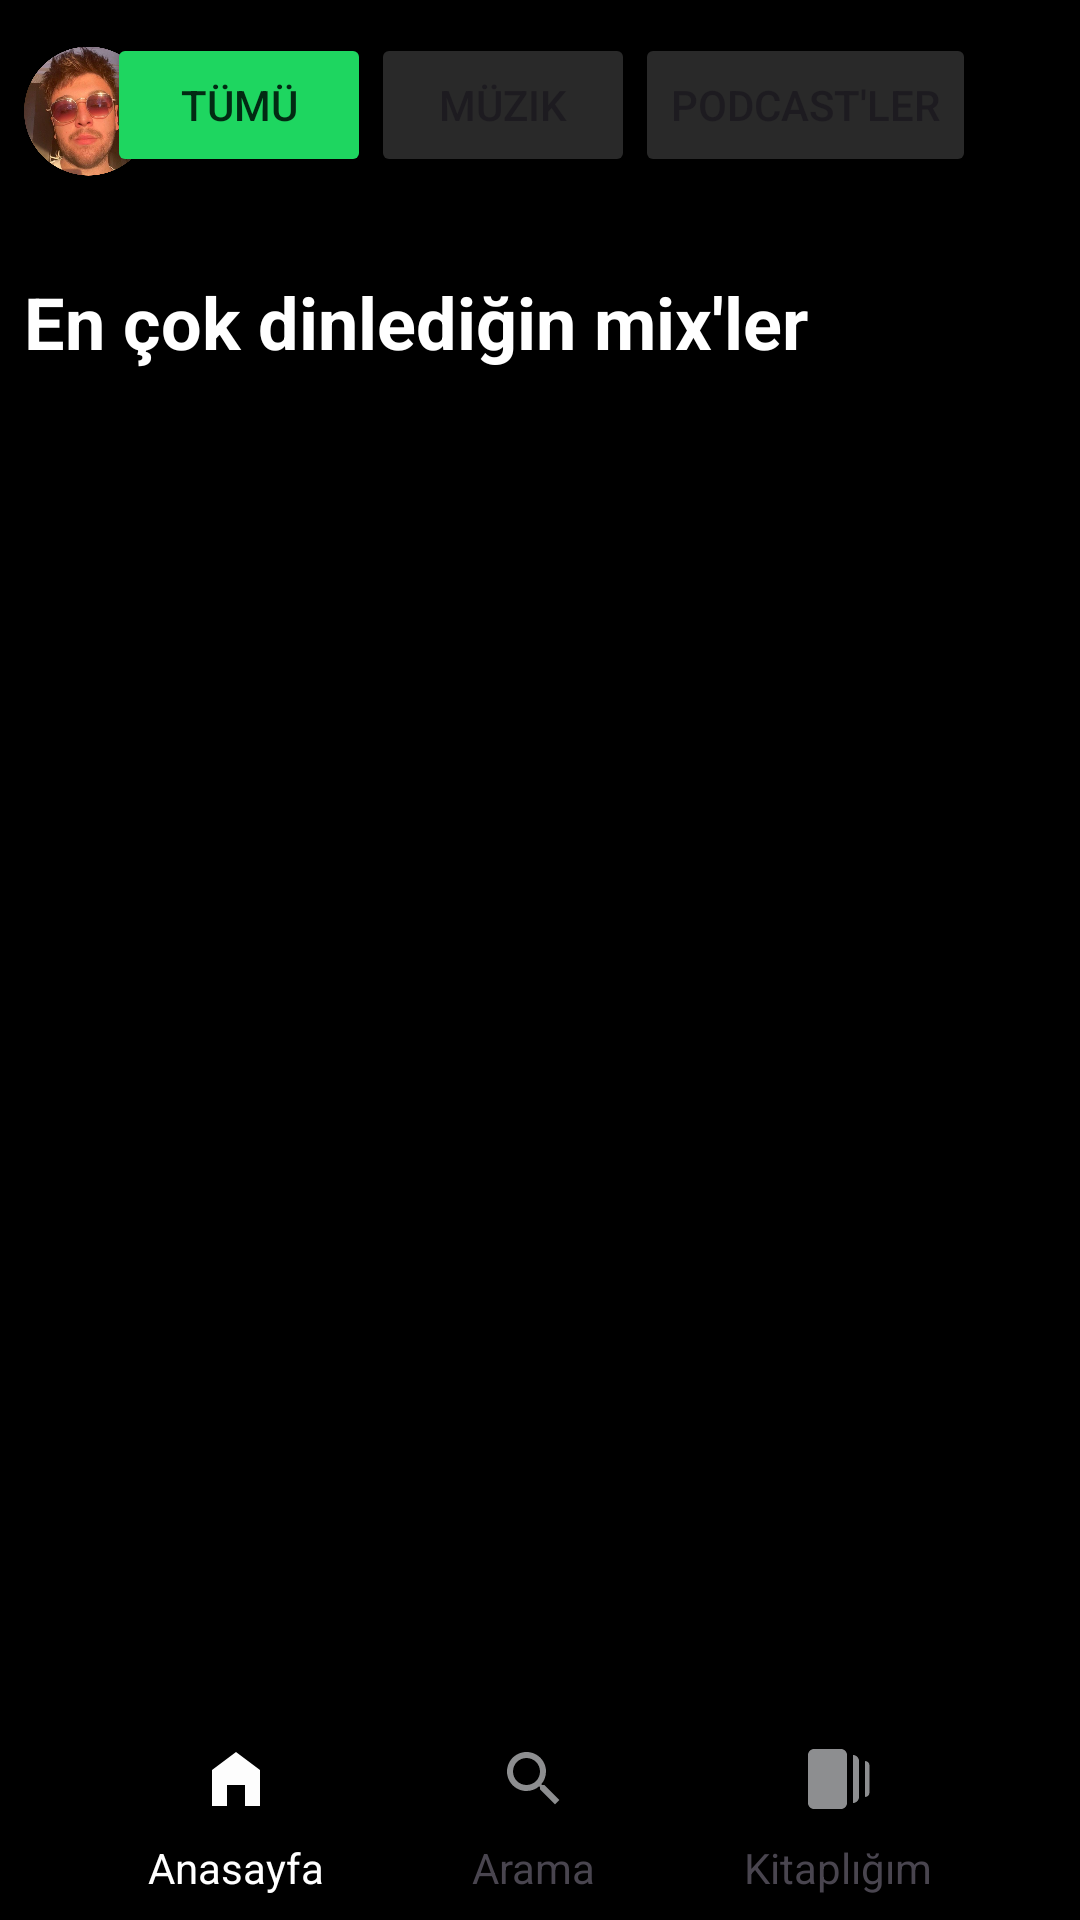

Layout XML and referenced resources for this Android screen:
<!-- AndroidManifest.xml: application theme Theme.SpotifyProjesi -->
<!-- res/layout/fragment_anasayfa.xml -->
<?xml version="1.0" encoding="utf-8"?>
<androidx.constraintlayout.widget.ConstraintLayout xmlns:android="http://schemas.android.com/apk/res/android"
    xmlns:app="http://schemas.android.com/apk/res-auto"
    xmlns:tools="http://schemas.android.com/tools"
    android:layout_width="match_parent"
    android:layout_height="match_parent"
    android:background="@color/black"
    tools:context=".ui.fragment.AnasayfaFragment">


    <ImageView
        android:id="@+id/imageViewProfil"
        android:layout_width="43dp"
        android:layout_height="58dp"
        android:layout_marginStart="8dp"
        android:layout_marginTop="8dp"
        android:src="@drawable/profil"
        app:layout_constraintStart_toStartOf="parent"
        app:layout_constraintTop_toTopOf="parent" />

    <Button
        android:id="@+id/buttonPodcast"
        android:layout_width="wrap_content"
        android:layout_height="wrap_content"
        android:layout_marginTop="11dp"
        android:layout_marginEnd="50dp"
        android:backgroundTint="@color/spotifyrenk1"
        android:text="Podcast'ler"
        app:layout_constraintEnd_toEndOf="parent"
        app:layout_constraintHorizontal_bias="0.5"
        app:layout_constraintStart_toEndOf="@+id/buttonMuzik"
        app:layout_constraintTop_toTopOf="parent" />

    <Button
        android:id="@+id/buttonTumu"
        android:layout_width="wrap_content"
        android:layout_height="wrap_content"
        android:layout_marginTop="11dp"
        android:backgroundTint="#1ED660"
        android:text="Tümü"
        android:textColor="#022A13"
        app:layout_constraintEnd_toStartOf="@+id/buttonMuzik"

        app:layout_constraintHorizontal_bias="0.5"
        app:layout_constraintStart_toEndOf="@+id/imageViewProfil"
        app:layout_constraintTop_toTopOf="parent" />

    <Button
        android:id="@+id/buttonMuzik"
        android:layout_width="wrap_content"
        android:layout_height="wrap_content"
        android:layout_marginTop="11dp"
        android:backgroundTint="@color/spotifyrenk1"
        android:text="Müzik"
        app:layout_constraintEnd_toStartOf="@+id/buttonPodcast"
        app:layout_constraintHorizontal_bias="0.5"
        app:layout_constraintStart_toEndOf="@+id/buttonTumu"
        app:layout_constraintTop_toTopOf="parent" />

    <ScrollView
        android:id="@+id/scrollView2"
        android:layout_width="0dp"
        android:layout_height="wrap_content"
        android:layout_marginStart="8dp"
        android:layout_marginTop="16dp"
        android:layout_marginEnd="8dp"
        app:layout_constraintEnd_toEndOf="parent"
        app:layout_constraintStart_toStartOf="parent"
        app:layout_constraintTop_toBottomOf="@+id/buttonMuzik">

        <androidx.constraintlayout.widget.ConstraintLayout
            android:layout_width="match_parent"
            android:layout_height="match_parent">

            <androidx.recyclerview.widget.RecyclerView
                android:id="@+id/playlistRv"
                android:layout_width="match_parent"
                android:layout_height="wrap_content"
                android:layout_marginTop="8dp"
                app:layout_constraintEnd_toEndOf="parent"
                app:layout_constraintStart_toStartOf="parent"
                app:layout_constraintTop_toTopOf="parent" />

            <TextView
                android:id="@+id/textViewMix"
                android:layout_width="wrap_content"
                android:layout_height="wrap_content"
                android:layout_marginTop="8dp"
                android:layout_marginBottom="8dp"
                android:text="En çok dinlediğin mix'ler"
                android:textColor="@color/white"
                android:textSize="24dp"
                android:textStyle="bold"
                app:layout_constraintBottom_toTopOf="@+id/encokdinleRv"
                app:layout_constraintStart_toStartOf="parent"
                app:layout_constraintTop_toBottomOf="@+id/playlistRv" />

            <androidx.recyclerview.widget.RecyclerView
                android:id="@+id/encokdinleRv"
                android:layout_width="match_parent"
                android:layout_height="wrap_content"
                android:layout_marginTop="8dp"
                app:layout_constraintEnd_toEndOf="parent"
                app:layout_constraintStart_toStartOf="parent"
                app:layout_constraintTop_toBottomOf="@+id/textViewMix" />

        </androidx.constraintlayout.widget.ConstraintLayout>

    </ScrollView>

    <com.google.android.material.bottomnavigation.BottomNavigationView
        android:layout_width="0dp"
        android:layout_height="wrap_content"
        android:background="@color/black"
        app:layout_constraintBottom_toBottomOf="parent"
        app:layout_constraintEnd_toEndOf="parent"
        app:layout_constraintStart_toStartOf="parent">

        <androidx.constraintlayout.widget.ConstraintLayout
            android:layout_width="match_parent"
            android:layout_height="match_parent">

            <ImageView
                android:id="@+id/imageViewAnasayfa"
                android:layout_width="wrap_content"
                android:layout_height="wrap_content"
                android:layout_marginBottom="8dp"
                android:src="@drawable/anasayfa_ev"
                app:layout_constraintBottom_toTopOf="@+id/textView"
                app:layout_constraintEnd_toEndOf="@+id/textView"
                app:layout_constraintStart_toStartOf="@+id/textView" />

            <ImageView
                android:id="@+id/imageViewArama"
                android:layout_width="wrap_content"
                android:layout_height="wrap_content"
                android:layout_marginBottom="8dp"
                android:src="@drawable/anasayafa_arama"
                app:layout_constraintBottom_toTopOf="@+id/textView2"
                app:layout_constraintEnd_toEndOf="@+id/textView2"
                app:layout_constraintStart_toStartOf="@+id/textView2" />

            <ImageView
                android:id="@+id/imageViewKitap"
                android:layout_width="wrap_content"
                android:layout_height="wrap_content"
                android:layout_marginBottom="8dp"
                android:src="@drawable/anasayfa_kitap"
                app:layout_constraintBottom_toTopOf="@+id/textView3"
                app:layout_constraintEnd_toEndOf="@+id/textView3"
                app:layout_constraintStart_toStartOf="@+id/textView3" />

            <TextView
                android:id="@+id/textView"
                android:layout_width="wrap_content"
                android:layout_height="wrap_content"
                android:layout_marginBottom="8dp"
                android:text="Anasayfa"
                android:textColor="@color/white"
                app:layout_constraintBottom_toBottomOf="parent"
                app:layout_constraintEnd_toStartOf="@+id/textView2"
                app:layout_constraintHorizontal_bias="0.5"
                app:layout_constraintStart_toStartOf="parent" />

            <TextView
                android:id="@+id/textView2"
                android:layout_width="wrap_content"
                android:layout_height="wrap_content"
                android:layout_marginBottom="8dp"
                android:text="Arama"
                app:layout_constraintBottom_toBottomOf="parent"
                app:layout_constraintEnd_toStartOf="@+id/textView3"
                app:layout_constraintHorizontal_bias="0.5"
                app:layout_constraintStart_toEndOf="@+id/textView" />

            <TextView
                android:id="@+id/textView3"
                android:layout_width="wrap_content"
                android:layout_height="wrap_content"
                android:layout_marginBottom="8dp"
                android:text="Kitaplığım"
                app:layout_constraintBottom_toBottomOf="parent"
                app:layout_constraintEnd_toEndOf="parent"
                app:layout_constraintHorizontal_bias="0.5"
                app:layout_constraintStart_toEndOf="@+id/textView2" />
        </androidx.constraintlayout.widget.ConstraintLayout>

    </com.google.android.material.bottomnavigation.BottomNavigationView>


</androidx.constraintlayout.widget.ConstraintLayout>
<!-- resources referenced by this layout -->
<resources>
  <color name="black">#FF000000</color>
  <color name="spotifyrenk1">#292929</color>
  <color name="white">#FFFFFFFF</color>
  <!-- drawable anasayafa_arama (drawable) -->
  <vector android:height="24dp" android:tint="#8D8E90"
      android:viewportHeight="24" android:viewportWidth="24"
      android:width="24dp" xmlns:android="http://schemas.android.com/apk/res/android">
      <path android:fillColor="@android:color/white" android:pathData="M15.5,14h-0.79l-0.28,-0.27C15.41,12.59 16,11.11 16,9.5 16,5.91 13.09,3 9.5,3S3,5.91 3,9.5 5.91,16 9.5,16c1.61,0 3.09,-0.59 4.23,-1.57l0.27,0.28v0.79l5,4.99L20.49,19l-4.99,-5zM9.5,14C7.01,14 5,11.99 5,9.5S7.01,5 9.5,5 14,7.01 14,9.5 11.99,14 9.5,14z"/>
  </vector>
  <!-- drawable anasayfa_ev (drawable) -->
  <vector android:height="24dp" android:tint="#FDFDFD"
      android:viewportHeight="24" android:viewportWidth="24"
      android:width="24dp" xmlns:android="http://schemas.android.com/apk/res/android">
      <path android:fillColor="@android:color/white" android:pathData="M12,3L4,9v12h5v-7h6v7h5V9z"/>
  </vector>
  <!-- drawable anasayfa_kitap (drawable) -->
  <vector android:height="24dp" android:tint="#8D8E90"
      android:viewportHeight="24" android:viewportWidth="24"
      android:width="24dp" xmlns:android="http://schemas.android.com/apk/res/android">
      <path android:fillColor="@android:color/white" android:pathData="M17,4c1.1,0 2,0.9 2,2v12c0,1.1 -0.9,2 -2,2V4zM2,20c0,1.1 0.9,2 2,2h9c1.1,0 2,-0.9 2,-2V4c0,-1.1 -0.9,-2 -2,-2H4C2.9,2 2,2.9 2,4V20zM21,18c0.83,0 1.5,-0.67 1.5,-1.5v-9C22.5,6.67 21.83,6 21,6V18z"/>
  </vector>
  <!-- drawable profil: jpeg bitmap (drawable, 373761 bytes) -->
  <style name="Theme.SpotifyProjesi" parent="Base.Theme.SpotifyProjesi" />
  <style name="Base.Theme.SpotifyProjesi" parent="Theme.Material3.DayNight.NoActionBar">
          
          
  
          <item name="android:statusBarColor">@color/black</item>
      </style>
</resources>
